26-way image classification set "175" from GitHub (gfabbretti8/machine_learning_exam); label vocabulary: American pipit, Araripe manakin, black vulture, blue grouse, carmine bee-eater, Caspian tern, Cuban tody, dovekie, eastern meadowlark, Eurasian magpie, Gila woodpecker, Javan magpie, killdear, king vulture, maleo, masked booby, northern gannet, northern goshawk, ocellated turkey, rock dove, rufous kingfisher, rufous motmot, shoebill, sora, Taiwan magpie, white-cheeked turaco.

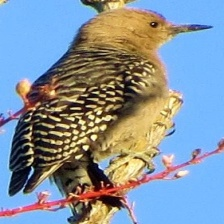
Label: Gila woodpecker

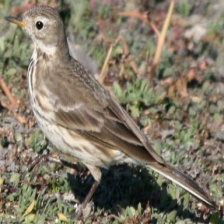
Label: American pipit

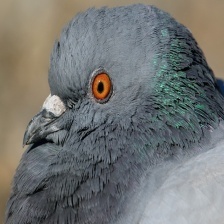
Label: rock dove

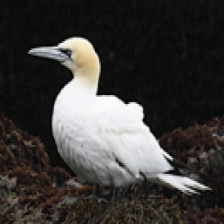
Label: northern gannet

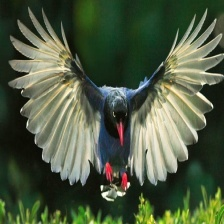
Label: Taiwan magpie

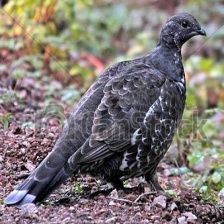
Label: blue grouse
